Run: headless pygame with SDL's dummy video driver; simulated clock (each Clock.tick advances the game by its frame time, no real sleeping); random seed 0; keys injected as events and as key.get_pressed() state; mouse plan: one left click at the window centre at the start of phase 2, then a move to the lower-right quarter at the start of phase 3.
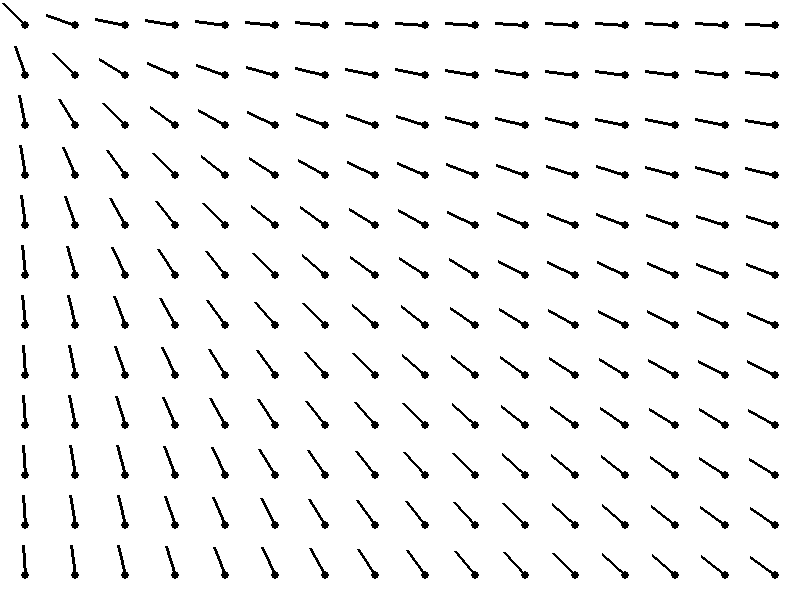
Frame 1 of 4 · flips 1–60 · no input
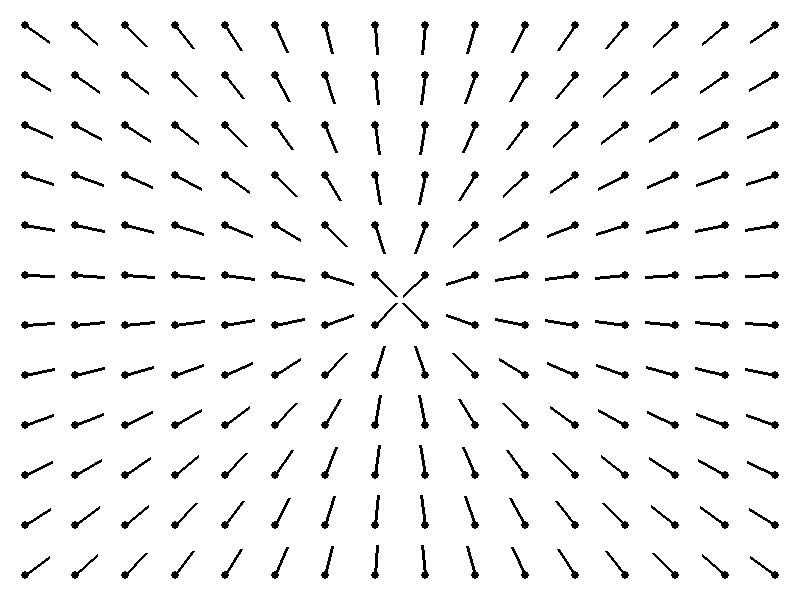
Frame 2 of 4 · flips 61–180 · clicked the window centre · tapped SPACE, RETURN · held RIGHT (→), D
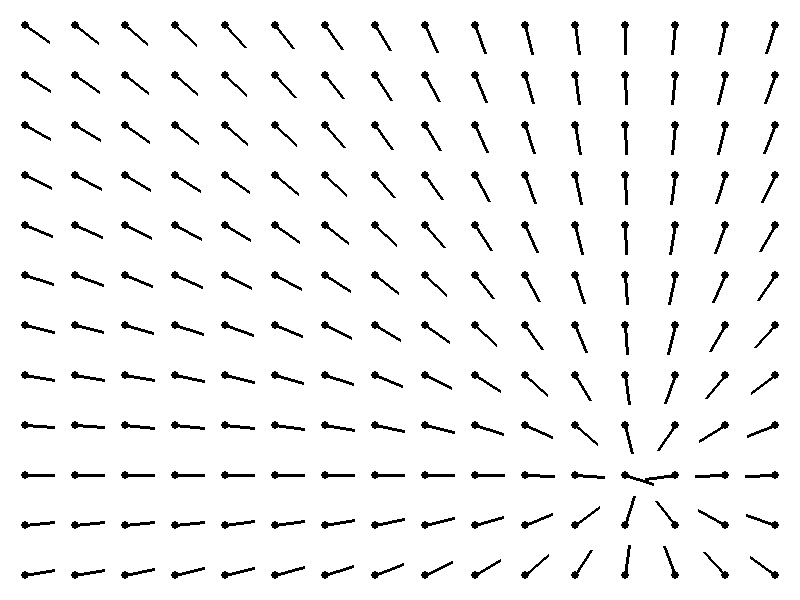
Frame 3 of 4 · flips 181–300 · moved the mouse to the lower-right quarter · held DOWN (↓), S
Frame 4 of 4 · flips 301–420 · held LEFT (←), A, UP (↑), W · screen unchanged from frame 3, image omitted

The pygame program that drew these frames:

import pygame
import sys
import math

# USAGE CONSTANTS
INTERVAL = 50
OFFSET = 20
LINE_LENGTH = 30
RADIUS = 4

WS = (800, 600)

display = pygame.display.set_mode(WS)

last = 0
while True:
        for event in pygame.event.get():
                if event.type == pygame.QUIT:
                        pygame.quit()
                        sys.exit()
        
        mx, my = pygame.mouse.get_pos()
        mb = pygame.mouse.get_pressed()

        # rendering
        display.fill((255,255,255))
        
        for x in range(25, WS[0], INTERVAL):
                for y in range(25, WS[1], INTERVAL):
                        angle = math.atan2(y - my, x - mx) + math.pi # difference in y, difference in x
                        pygame.draw.circle(display, (0, 0, 0), (x, y), RADIUS)
                        pygame.draw.line(display, (0,0,0), (x,y), (x + math.cos(angle) * LINE_LENGTH,y + math.sin(angle) * LINE_LENGTH), 3)

        pygame.display.flip()
